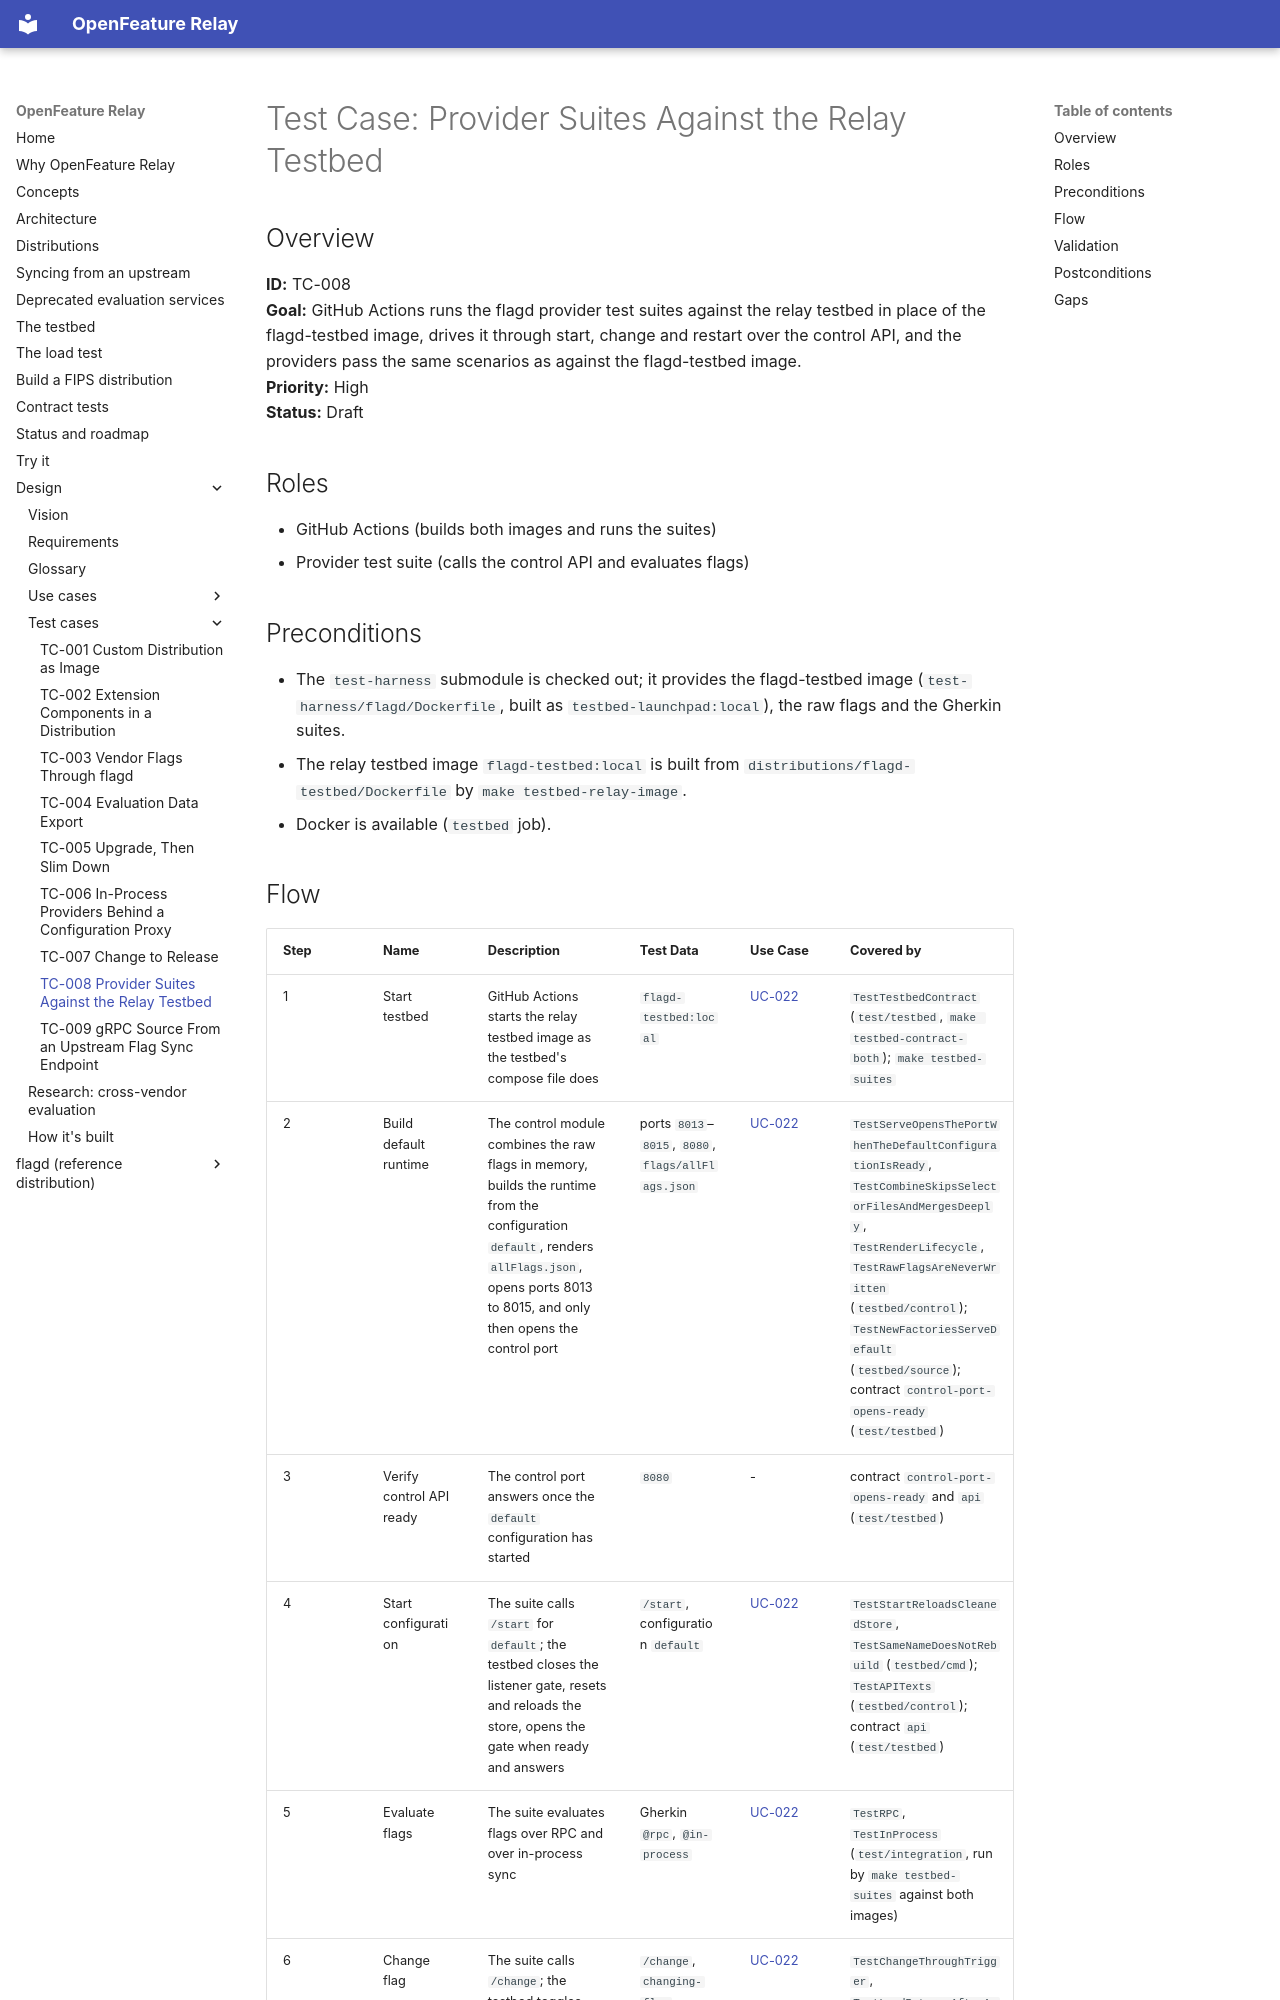

repository: open-feature-forking/openfeature-relay · page: test_cases/TC-008-provider-suites-against-the-relay-testbed/index.html · generator: mkdocs

# Test Case: Provider Suites Against the Relay Testbed

## Overview

**ID:** TC-008  
**Goal:** GitHub Actions runs the flagd provider test suites against the relay testbed in place of the flagd-testbed image, drives it through start, change and restart over the control API, and the providers pass the same scenarios as against the flagd-testbed image.  
**Priority:** High  
**Status:** Draft

## Roles

- GitHub Actions (builds both images and runs the suites)
- Provider test suite (calls the control API and evaluates flags)

## Preconditions

- The `test-harness` submodule is checked out; it provides the flagd-testbed image (`test-harness/flagd/Dockerfile`, built as `testbed-launchpad:local`), the raw flags and the Gherkin suites.
- The relay testbed image `flagd-testbed:local` is built from `distributions/flagd-testbed/Dockerfile` by `make testbed-relay-image`.
- Docker is available (`testbed` job).
